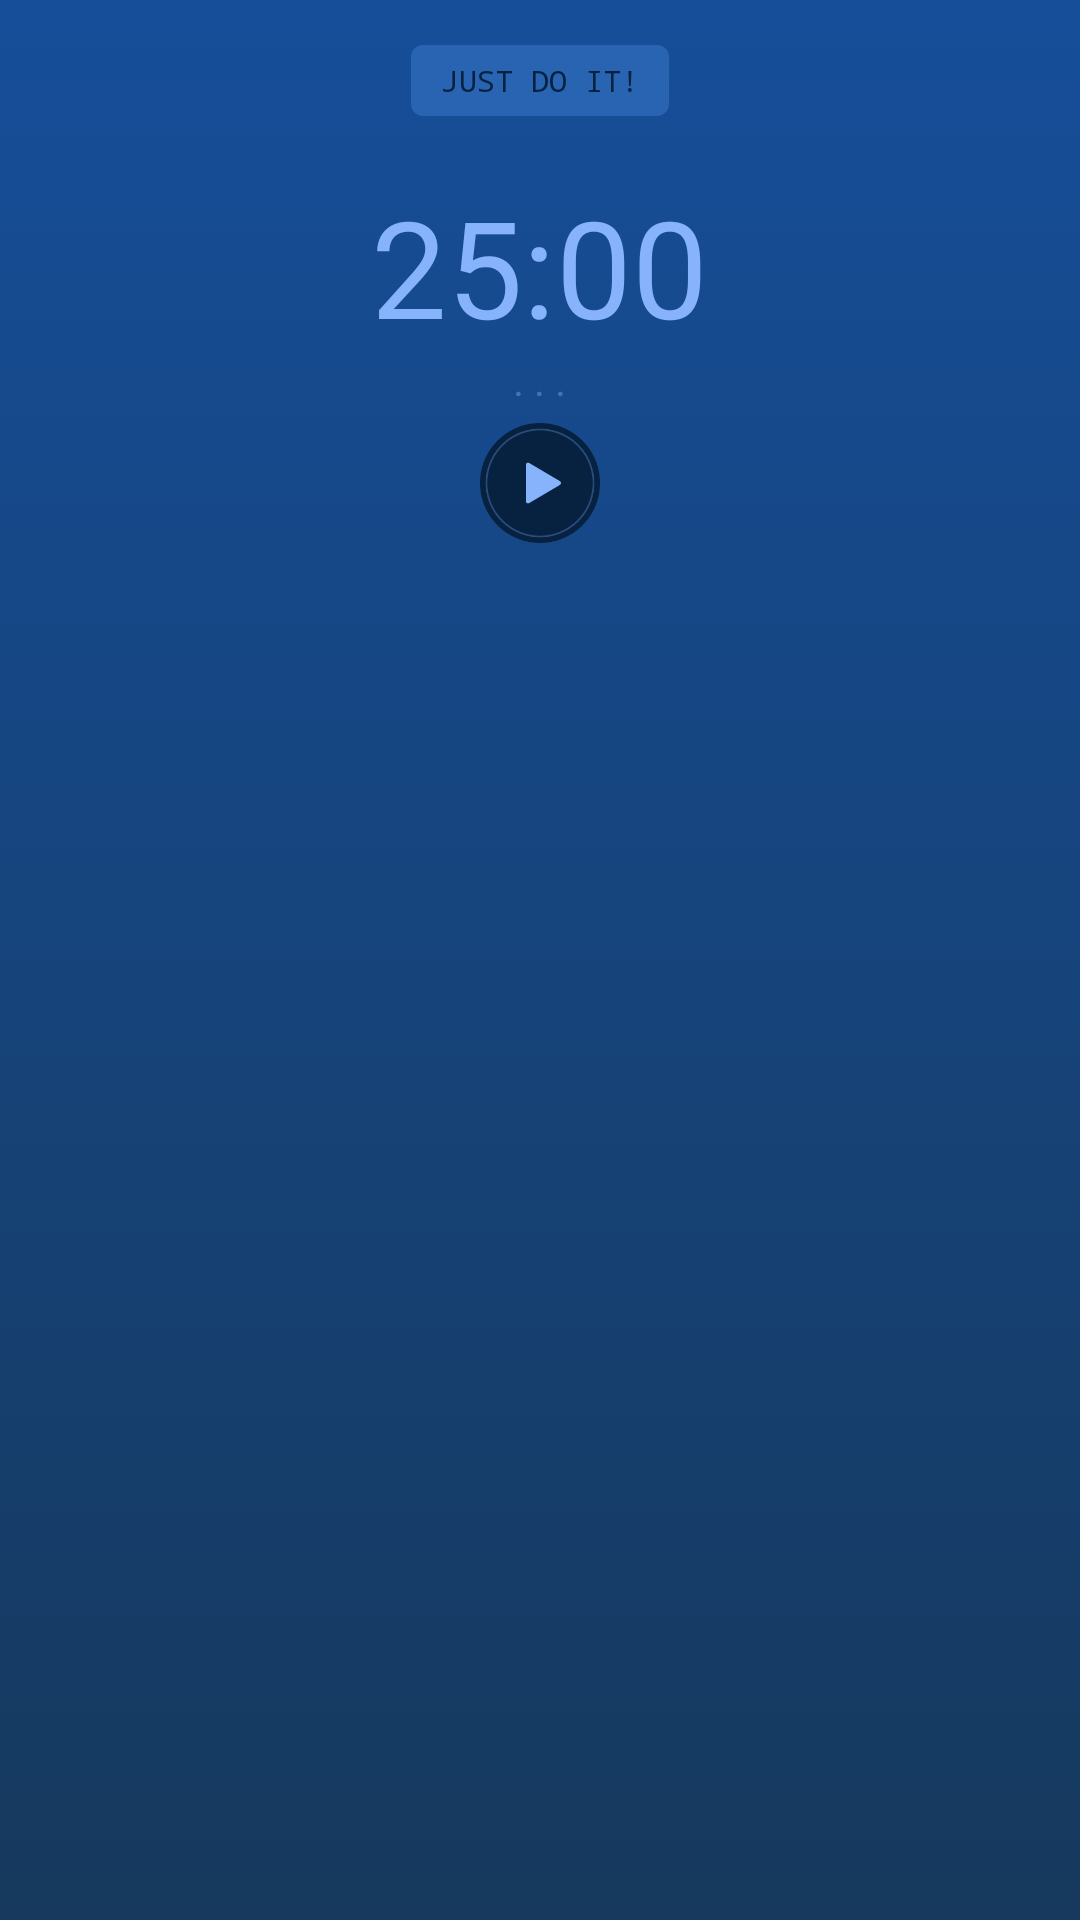

Here is an Android app screen rendered from its layout file. Give the layout XML and the strings, colors and styles it references.
<!-- AndroidManifest.xml: application theme android:Theme.DeviceDefault -->
<!-- res/layout/rect_activity_main.xml -->
<?xml version="1.0" encoding="utf-8"?>
<LinearLayout xmlns:android="http://schemas.android.com/apk/res/android"
    xmlns:tools="http://schemas.android.com/tools"
    android:layout_width="match_parent"
    android:layout_height="match_parent"
    android:orientation="vertical"
    android:background="@drawable/background_gradient"
    tools:context=".MainActivity"
    tools:deviceIds="wear_square">

    <TextView
        android:layout_width="wrap_content"
        android:layout_height="wrap_content"
        android:textAppearance="?android:attr/textAppearanceMedium"
        android:text="Just do it!"
        android:id="@+id/motivation_message"
        android:layout_gravity="center_horizontal"
        android:background="@drawable/promote_text_background"
        android:textColor="#ff072240"
        android:typeface="monospace"
        android:textAllCaps="true"
        android:textSize="10dp"
        android:layout_marginTop="15dp"
        android:paddingLeft="10dp"
        android:paddingRight="10dp"
        android:paddingTop="5dp"
        android:paddingBottom="5dp" />
    <TextView
        android:layout_width="wrap_content"
        android:layout_height="wrap_content"
        android:textAppearance="?android:attr/textAppearanceLarge"
        android:text="25:00"
        android:id="@+id/stopwatch"
        android:layout_gravity="center_horizontal"
        android:textColor="#ff86b3fb"
        android:layout_marginTop="20dp"
        android:textSize="45dp" />

    <TextView
        android:layout_width="wrap_content"
        android:layout_height="wrap_content"
        android:textAppearance="?android:attr/textAppearanceSmall"
        android:text=". . ."
        android:id="@+id/antitimer"
        android:layout_gravity="center_horizontal"
        android:textColor="#ff4a70ab"
        android:layout_marginTop="-2dp" />

    <ImageButton
        android:layout_width="40dp"
        android:layout_height="40dp"
        android:scaleType="centerInside"
        android:adjustViewBounds="true"
        android:id="@+id/play_stop_btn"
        android:onClick="start_stop_action"
        android:layout_gravity="center_horizontal"
        android:background="@drawable/btn_play"
        android:layout_marginTop="5dp" />
</LinearLayout>
<!-- resources referenced by this layout -->
<resources>
  <!-- drawable background_gradient (drawable) -->
  <?xml version="1.0" encoding="utf-8"?>
  <selector xmlns:android="http://schemas.android.com/apk/res/android">
      <item>
          <shape>
              <gradient android:type="linear" android:startColor="#16395d" android:endColor="#164e99" android:angle="90.0" />
          </shape>
      </item>
  </selector>
  <!-- drawable btn_play: png bitmap (drawable, 11117 bytes) -->
  <!-- drawable promote_text_background (drawable) -->
  <?xml version="1.0" encoding="utf-8"?>
  <selector xmlns:android="http://schemas.android.com/apk/res/android">
      <item>
          <shape>
              <solid android:color="#2864b2"/>
              <corners android:radius="4.0dip" />
          </shape>
      </item>
  </selector>
</resources>
